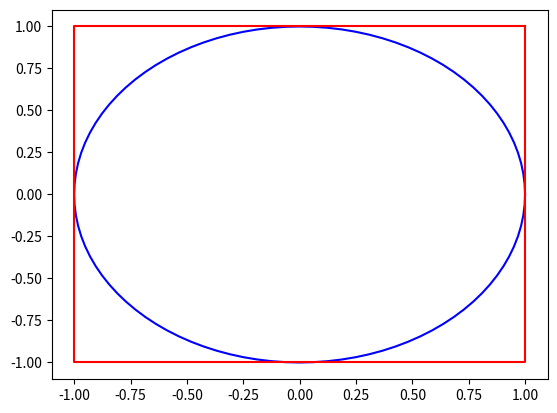

Recreate this plot in Python.
import matplotlib.pyplot as plt
import math

x_nums = []
y_nums = []
x_lines = [1, -1, -1, 1, 1]
y_lines = [1, 1, -1, -1, 1]

for i in range(101):
    theta = (i / 100) * 2 * math.pi
    x_num = math.cos(theta)
    y_num = math.sin(theta)
    x_nums.append(x_num)
    y_nums.append(y_num)

plt.plot(x_nums, y_nums, color="blue")
plt.plot(x_lines, y_lines, color="red")
plt.show()